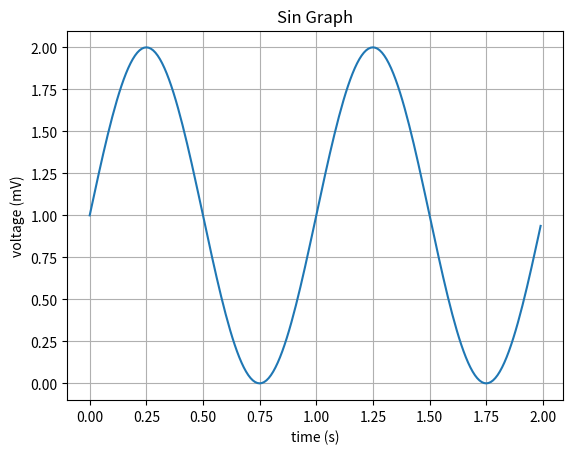

Generate this figure with matplotlib:
import matplotlib as mpl
mpl.use('Agg')
import matplotlib.pyplot as plt
import numpy as np

t = np.arange(0.0, 2.0, 0.01)
s = 1 + np.sin(2*np.pi*t)
plt.plot(t, s)

plt.xlabel('time (s)')
plt.ylabel('voltage (mV)')
plt.title('Sin Graph')
plt.grid(True)
plt.savefig("test.png")
plt.show() #this might not work on windows
